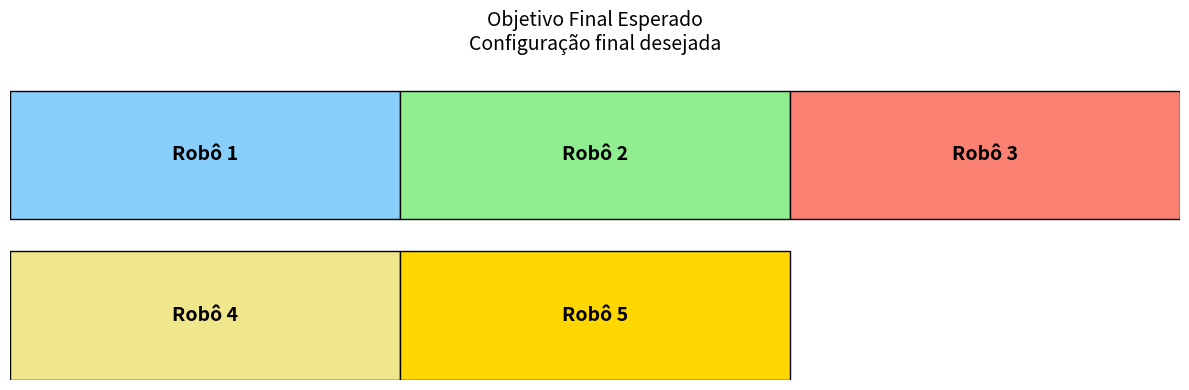
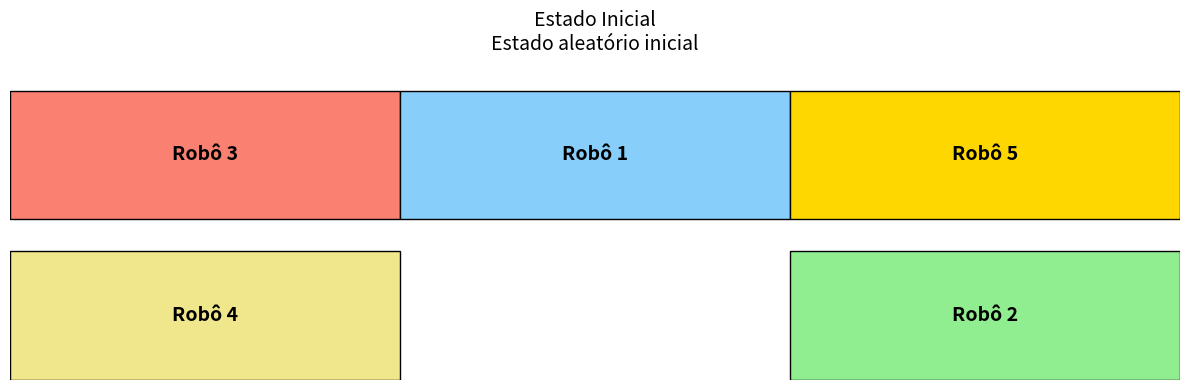
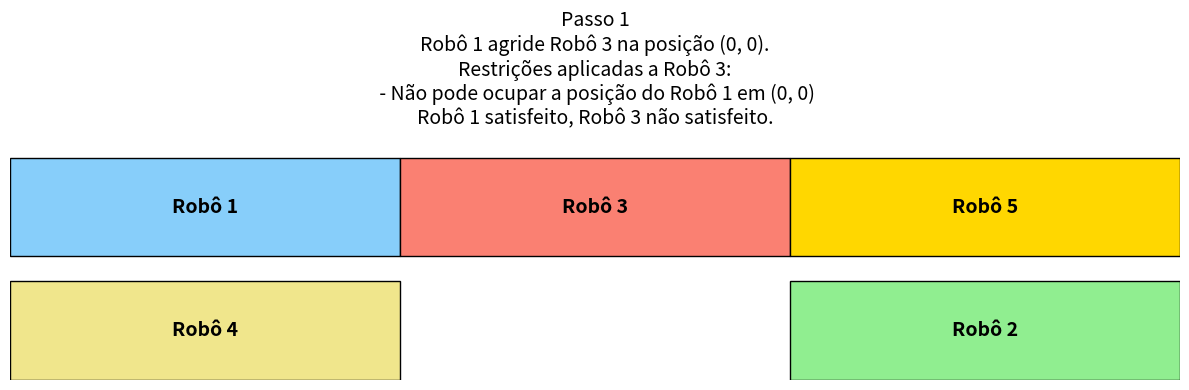
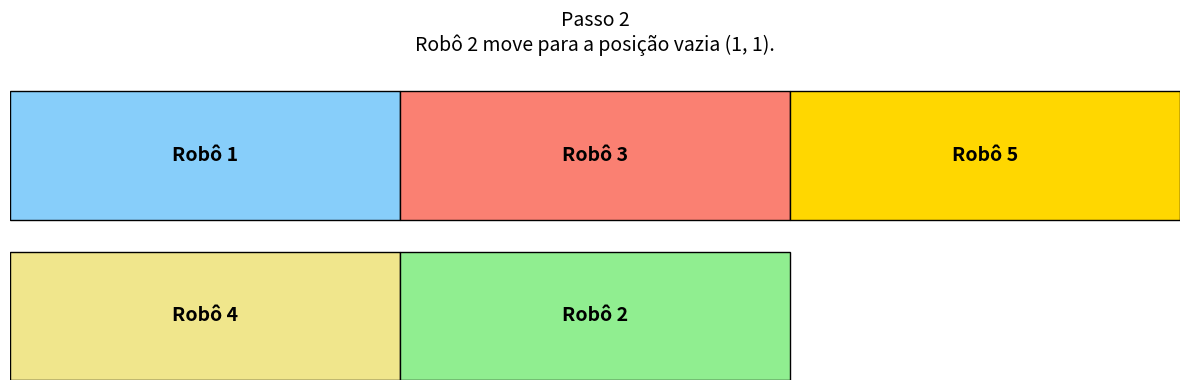
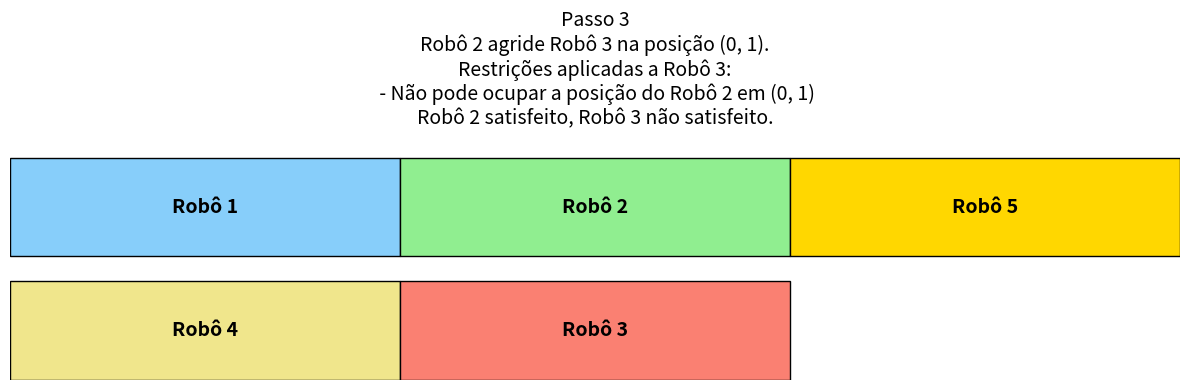
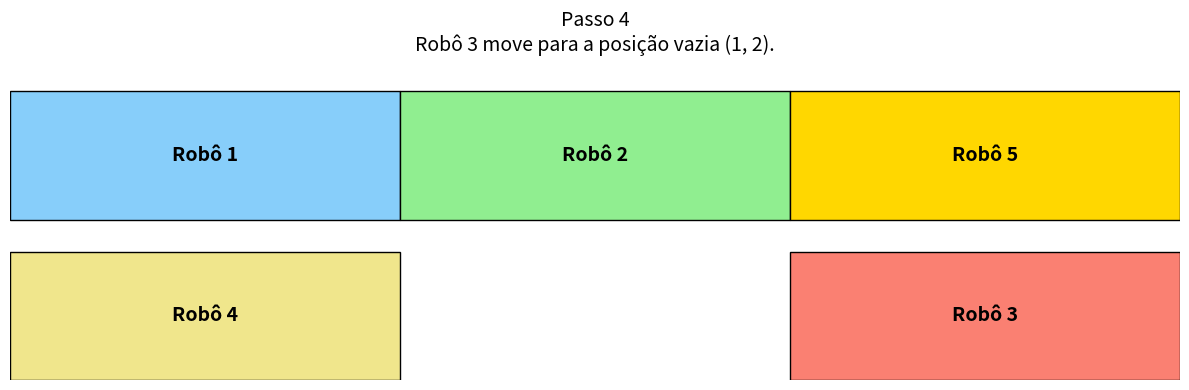
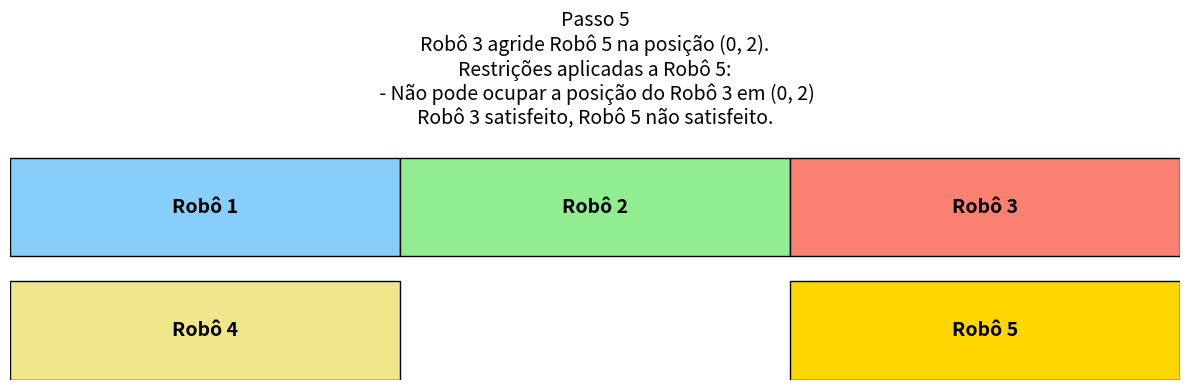
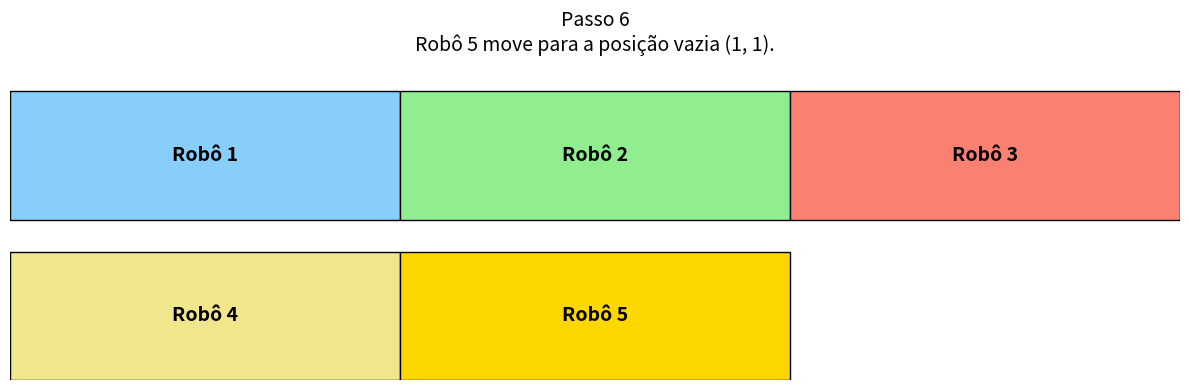
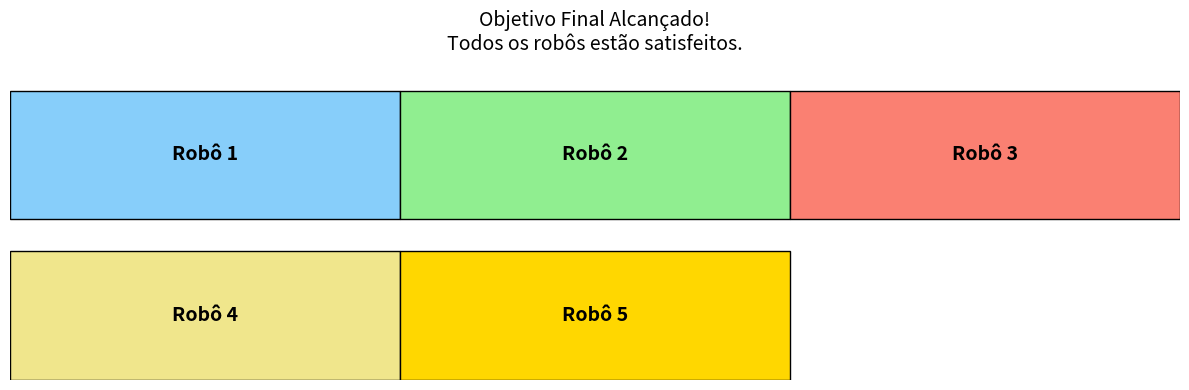

These figures' Python source, in order:
import matplotlib.pyplot as plt
import random
import time  # Para controlar o tempo entre os passos

# Novo objetivo fixo
objetivo = [[1, 2, 3], [4, 5]]

# Gerar estado inicial aleatório com os robôs 1 a 5 e um espaço vazio (0)
valores = [1, 2, 3, 4, 5, 0]
random.shuffle(valores)
estado_inicial = [valores[:3], valores[3:]]

# Normalizar para uma representação consistente (tupla de tuplas com padding de 0)
def normalize_state(state):
    max_len = max(len(row) for row in state)
    normalized = []
    for row in state:
        normalized_row = list(row) + [0] * (max_len - len(row))
        normalized.append(tuple(normalized_row))
    return tuple(normalized)

def robo_nome(r):
    return f"Robô {r}" if r != 0 else "Espaço vazio"

objetivo_normalizado = normalize_state(objetivo)
estado_inicial_normalizado = normalize_state(estado_inicial)
n_cols = len(objetivo_normalizado[0])
n_rows = len(objetivo_normalizado)

def encontrar_posicao(robo, estado_normalizado):
    for r_idx, row in enumerate(estado_normalizado):
        try:
            return r_idx, row.index(robo)
        except ValueError:
            pass
    return None

def desenhar_estado(estado_normalizado, titulo="Estado", descricao=""):
    fig, ax = plt.subplots(figsize=(n_cols * 4, 4))
    ax.set_xlim(0, n_cols)
    ax.set_ylim(0, n_rows)
    ax.axis('off')

    cores = {
        1: 'lightskyblue',
        2: 'lightgreen',
        3: 'salmon',
        4: 'khaki',
        5: 'gold'
    }

    for r_idx, row in enumerate(estado_normalizado):
        for c_idx, robo in enumerate(row):
            if robo != 0:
                ax.add_patch(plt.Rectangle((c_idx, n_rows - 1 - r_idx), 1, 0.8, edgecolor='black', facecolor=cores.get(robo, 'lightgray')))
                ax.text(c_idx + 0.5, n_rows - 0.6 - r_idx, f"Robô {robo}", ha='center', va='center', fontsize=14, weight='bold')

    plt.title(f"{titulo}\n{descricao}", fontsize=14)
    plt.tight_layout()
    plt.show()

print(f"=== OBJETIVO ===\n{[[val for val in row if val != 0] for row in objetivo]}")
desenhar_estado(objetivo_normalizado, titulo="Objetivo Final Esperado", descricao="Configuração final desejada")
time.sleep(0.1)

# Mostrar objetivo e estado inicial ANTES de iniciar a simulação
print(f"\n=== ESTADO INICIAL ===\n{[[val for val in row if val != 0] for row in estado_inicial]}")
desenhar_estado(estado_inicial_normalizado, titulo="Estado Inicial", descricao="Estado aleatório inicial")
time.sleep(0.1)

print("=== INÍCIO DA SIMULAÇÃO ===")
print(" - ".join([" ".join(map(str, row)) for row in [[val for val in r if val != 0] for r in estado_inicial_normalizado]]))

estado = list(map(list, estado_inicial_normalizado))  # estado mutável
restricoes = {}
passo = 0

def tentar_mover(estado, robo, objetivo_normalizado, restricoes):
    pos_atual = encontrar_posicao(robo, tuple(tuple(row) for row in estado))
    pos_objetivo = encontrar_posicao(robo, objetivo_normalizado)

    if pos_atual == pos_objetivo or pos_atual is None or pos_objetivo is None:
        return estado, None, restricoes

    r_atual, c_atual = pos_atual
    r_objetivo, c_objetivo = pos_objetivo

    direcoes = []
    if r_objetivo > r_atual:
        direcoes.append((1, 0))
    elif r_objetivo < r_atual:
        direcoes.append((-1, 0))
    if c_objetivo > c_atual:
        direcoes.append((0, 1))
    elif c_objetivo < c_atual:
        direcoes.append((0, -1))

    random.shuffle(direcoes)

    for dr, dc in direcoes:
        nova_linha, nova_coluna = r_atual + dr, c_atual + dc
        if 0 <= nova_linha < n_rows and 0 <= nova_coluna < n_cols:
            if (robo, (nova_linha, nova_coluna)) not in restricoes:
                robo_ocupante = estado[nova_linha][nova_coluna]
                pos_ocupante_objetivo = encontrar_posicao(robo_ocupante, objetivo_normalizado)

                if robo_ocupante == 0:
                    estado[r_atual][c_atual], estado[nova_linha][nova_coluna] = 0, robo
                    return estado, f"{robo_nome(robo)} move para a posição vazia ({nova_linha}, {nova_coluna}).", restricoes

                if encontrar_posicao(robo_ocupante, tuple(tuple(row) for row in estado)) != pos_ocupante_objetivo:
                    estado[r_atual][c_atual], estado[nova_linha][nova_coluna] = robo_ocupante, robo
                    restricoes[(robo_ocupante, (r_atual, c_atual))] = True
                    restricoes[(robo_ocupante, pos_objetivo)] = True

                    satisfeito_robo = "satisfeito" if encontrar_posicao(robo, tuple(tuple(row) for row in estado)) == pos_objetivo else "não satisfeito"
                    satisfeito_agredido = "satisfeito" if encontrar_posicao(robo_ocupante, objetivo_normalizado) == encontrar_posicao(robo_ocupante, tuple(tuple(row) for row in estado)) else "não satisfeito"

                    log = (
                        f"{robo_nome(robo)} agride {robo_nome(robo_ocupante)} na posição ({nova_linha}, {nova_coluna}).\n"
                        f"Restrições aplicadas a {robo_nome(robo_ocupante)}:\n"
                        #f" - Não pode ocupar a posição ({nova_linha},{nova_coluna})\n"
                        f" - Não pode ocupar a posição do {robo_nome(robo)} em {pos_objetivo}\n"
                        f"{robo_nome(robo)} {satisfeito_robo}, {robo_nome(robo_ocupante)} {satisfeito_agredido}."
                    )
                    return estado, log, restricoes

    return estado, None, restricoes

while normalize_state(estado) != objetivo_normalizado:
    passo += 1
    print(f"\npasso {passo}")
    houve_movimento = False

    robos_nao_satisfeitos = []
    estado_atual_normalizado = normalize_state(estado)
    for robo_val in sorted([item for sublist in estado_inicial for item in sublist if item != 0]):
        if encontrar_posicao(robo_val, estado_atual_normalizado) != encontrar_posicao(robo_val, objetivo_normalizado):
            robos_nao_satisfeitos.append(robo_val)

    for robo in robos_nao_satisfeitos:
        estado, log_texto, restricoes = tentar_mover(estado, robo, objetivo_normalizado, restricoes)
        if log_texto:
            print(" - ".join([" ".join(map(str, row)) for row in [[val for val in r if val != 0] for r in estado]]))
            print(log_texto)
            desenhar_estado(tuple(tuple(row) for row in estado), titulo=f'Passo {passo}', descricao=log_texto)
            houve_movimento = True
            break

    if not houve_movimento:
        print("\nImpasse detectado. Nenhum robô não satisfeito conseguiu se mover.")
        break
    if passo > 500:
        print("\nLimite máximo de passos atingido. A simulação será encerrada.")
        break

    time.sleep(0.1)  # Pequena pausa entre passos

if normalize_state(estado) == objetivo_normalizado:
    print("\nObjetivo final alcançado!")
    desenhar_estado(normalize_state(estado), titulo="Objetivo Final Alcançado!", descricao="Todos os robôs estão satisfeitos.")
else:
    print("\nSimulação encerrada sem alcançar o objetivo.")